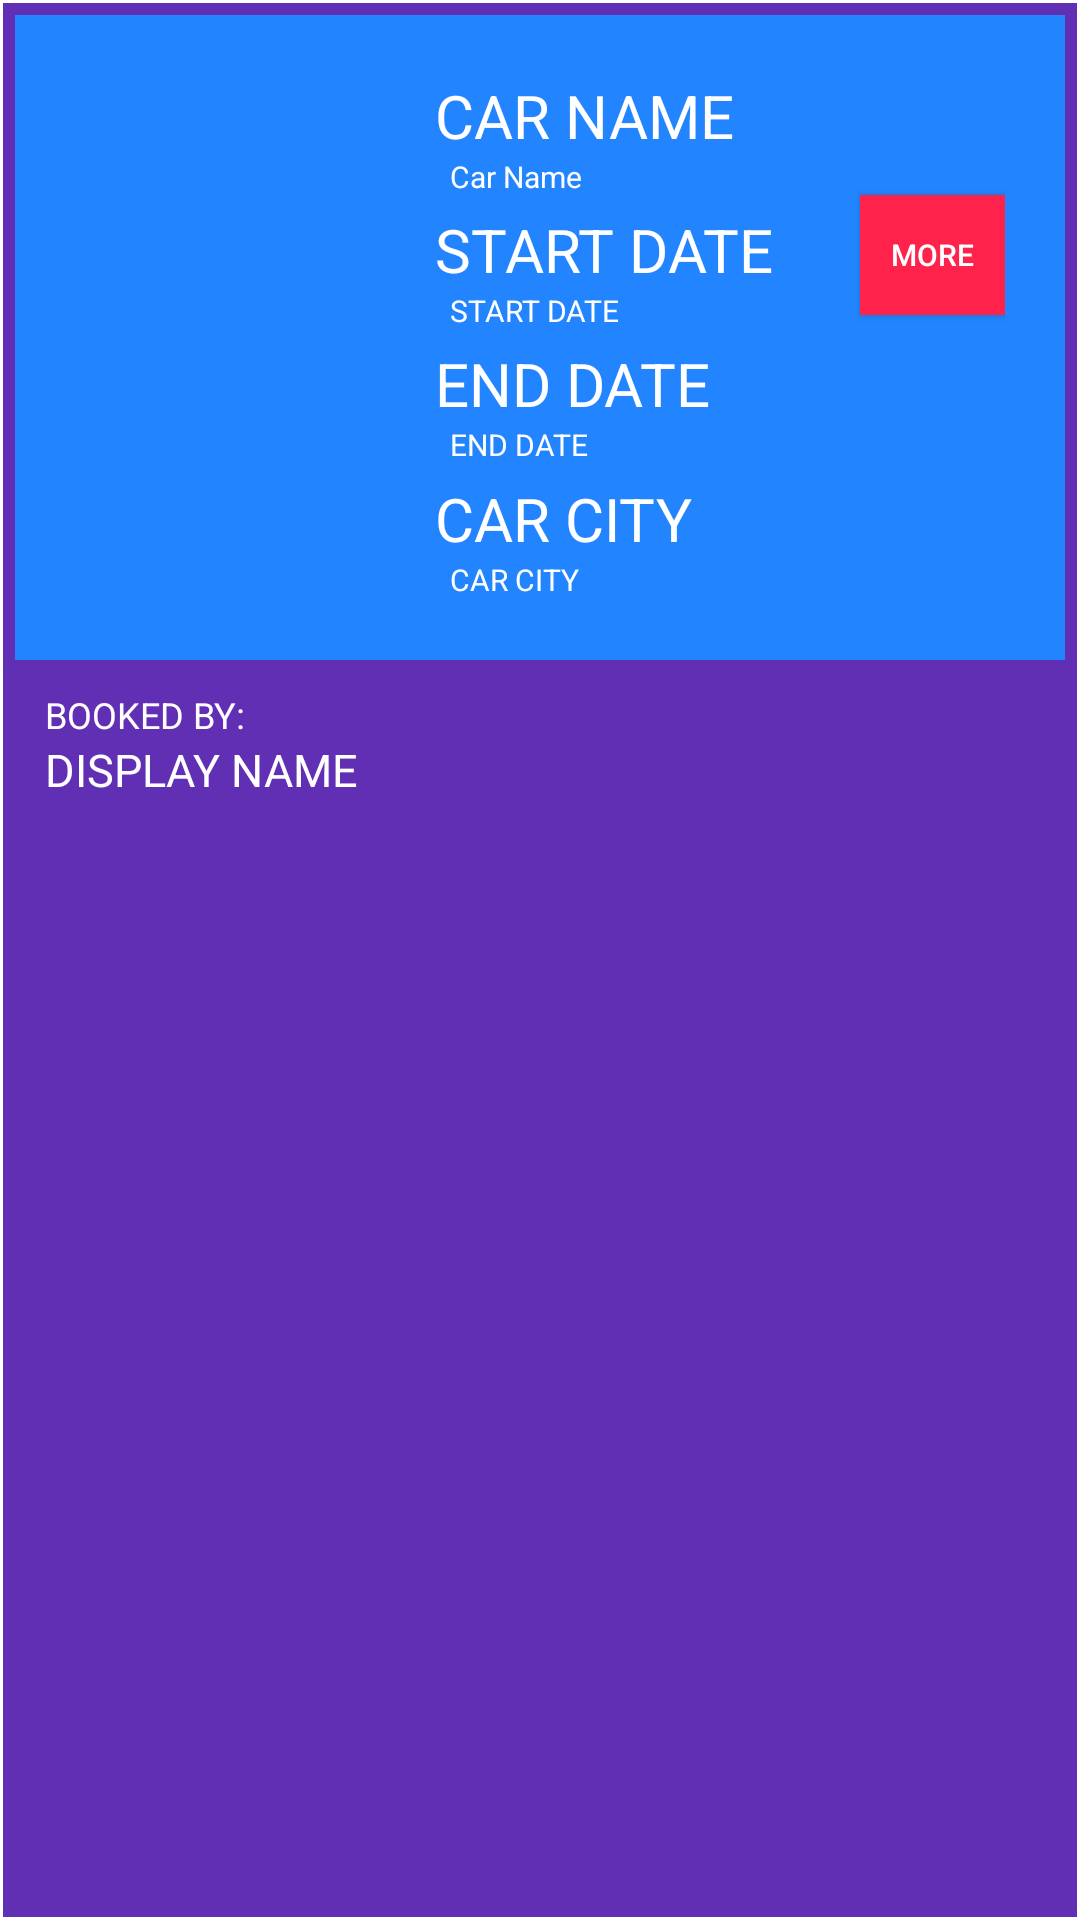

Android layout source for this screen:
<!-- AndroidManifest.xml: application theme AppTheme -->
<!-- res/layout/mytrips_layout.xml -->
<?xml version="1.0" encoding="utf-8"?>
<LinearLayout
    android:orientation="vertical"
    android:background="@drawable/mytrip_background"
    xmlns:android="http://schemas.android.com/apk/res/android" android:layout_width="match_parent"
    android:layout_height="wrap_content"
    android:layout_marginBottom="10dp">
    <RelativeLayout
        android:background="#2285ff"
        android:padding="20dp"
        android:layout_width="match_parent"
        android:layout_height="wrap_content">

        <ImageView
            android:scaleType="fitCenter"
            android:layout_width="100dp"
            android:layout_height="100dp"
            android:layout_marginRight="20dp"
            android:src="@drawable/car1"
            android:id="@+id/mytrip_image_view" />

        <TextView
            android:layout_width="wrap_content"
            android:layout_height="wrap_content"
            android:id="@+id/mytripcarname_txtview"
            android:text="CAR NAME"
            android:textSize="20sp"
            android:textColor="@color/colorWhite"
            android:layout_toRightOf="@+id/mytrip_image_view"
            />
        <TextView
            android:layout_width="wrap_content"
            android:layout_height="wrap_content"
            android:text="Car Name"
            android:id="@+id/mytrip_carnamelabel"
            android:layout_marginLeft="5dp"
            android:textSize="10sp"
           android:layout_toRightOf="@id/mytrip_image_view"
            android:textColor="@color/colorWhite"
            android:layout_below="@id/mytripcarname_txtview"
            />
        <TextView
            android:layout_below="@id/mytrip_carnamelabel"
            android:layout_marginTop="4dp"
            android:layout_width="wrap_content"
            android:layout_height="wrap_content"
            android:id="@+id/mytripstartdate_txtview"
            android:text="START DATE"
            android:textSize="20sp"
            android:textColor="@color/colorWhite"
            android:layout_toRightOf="@+id/mytrip_image_view"
            />
        <TextView
            android:layout_width="wrap_content"
            android:layout_height="wrap_content"
            android:text="START DATE"
            android:layout_marginLeft="5dp"
            android:textSize="10sp"
            android:id="@+id/mytripstartdatelabel"
            android:layout_toRightOf="@id/mytrip_image_view"
            android:textColor="@color/colorWhite"
            android:layout_below="@id/mytripstartdate_txtview"
            />

        <TextView
            android:layout_marginTop="4dp"
            android:layout_below="@id/mytripstartdatelabel"
            android:layout_width="wrap_content"
            android:layout_height="wrap_content"
            android:id="@+id/mytripenddate_txtview"
            android:text="END DATE"
            android:textSize="20sp"
            android:textColor="@color/colorWhite"
            android:layout_toRightOf="@+id/mytrip_image_view"
            />
        <TextView
            android:layout_width="wrap_content"
            android:layout_height="wrap_content"
            android:text="END DATE"
            android:layout_marginLeft="5dp"
            android:textSize="10sp"
            android:id="@+id/mytripenddatelabel"
            android:layout_toRightOf="@id/mytrip_image_view"
            android:textColor="@color/colorWhite"
            android:layout_below="@id/mytripenddate_txtview"
            />
        <Button
            android:textSize="10sp"
            android:text="MORE"
            android:textColor="@color/colorWhite"
            android:background="@color/lovelyred"
            android:layout_marginTop="40dp"
            android:layout_marginLeft="80dp"
            android:layout_toRightOf="@id/mytripstartdatelabel"
            android:id="@+id/mytrip_showmore"
            android:layout_width="90dp"
            android:layout_height="40dp" />
        <TextView
            android:layout_marginTop="18dp"
            android:layout_below="@id/mytripenddate_txtview"
            android:layout_width="wrap_content"
            android:layout_height="wrap_content"
            android:id="@+id/mytripcarcity_txtview"
            android:text="CAR CITY"
            android:textSize="20sp"
            android:textColor="@color/colorWhite"
            android:layout_toRightOf="@+id/mytrip_image_view"
            />
        <TextView
            android:layout_width="wrap_content"
            android:layout_height="wrap_content"
            android:text="CAR CITY"
            android:layout_marginLeft="5dp"
            android:textSize="10sp"
            android:id="@+id/mytripcarcitylabel"
            android:layout_toRightOf="@id/mytrip_image_view"
            android:textColor="@color/colorWhite"
            android:layout_below="@id/mytripcarcity_txtview"
            />
    </RelativeLayout>
    <RelativeLayout
        android:padding="10dp"
        android:background="@color/purple"
        android:layout_below="@+id/mytripcarcitylabel"
        android:layout_width="match_parent"
        android:layout_height="wrap_content">
        <TextView
            android:layout_width="wrap_content"
            android:layout_height="wrap_content"
            android:id="@+id/mytripbookedbylabel"
            android:text="BOOKED BY:"
            android:textSize="12sp"
            android:textColor="@color/colorWhite"
            />
        <TextView
            android:layout_width="wrap_content"
            android:layout_height="wrap_content"
            android:text="DISPLAY NAME"
            android:textSize="15sp"
            android:id="@+id/mytripbookedbytxtview"
            android:textColor="@color/colorWhite"
            android:layout_below="@id/mytripbookedbylabel"
            />
    </RelativeLayout>
</LinearLayout>
<!-- resources referenced by this layout -->
<resources>
  <color name="colorWhite">#ffffff</color>
  <color name="lovelyred">#ff224b</color>
  <color name="purple">#602fb4</color>
  <!-- drawable mytrip_background (drawable) -->
  <?xml version="1.0" encoding="utf-8"?>
  <shape android:shape="rectangle" xmlns:android="http://schemas.android.com/apk/res/android">
  <solid android:color="@color/purple"></solid>
      <stroke android:width="1dp" android:color="@color/colorWhite"></stroke>
      <padding android:top="5dp" android:bottom="5dp" android:left="5dp" android:right="5dp"></padding>
  </shape>
  <style name="AppTheme" parent="Theme.AppCompat.Light.NoActionBar">
          
          <item name="colorPrimary">@color/colorPrimary</item>
          <item name="colorPrimaryDark">@color/colorPrimaryDark</item>
          <item name="colorAccent">@color/colorAccent</item>
      </style>
  <color name="colorPrimary">#080707</color>
  <color name="colorPrimaryDark">#3b3c40</color>
  <color name="colorAccent">#40fbe2</color>
</resources>
